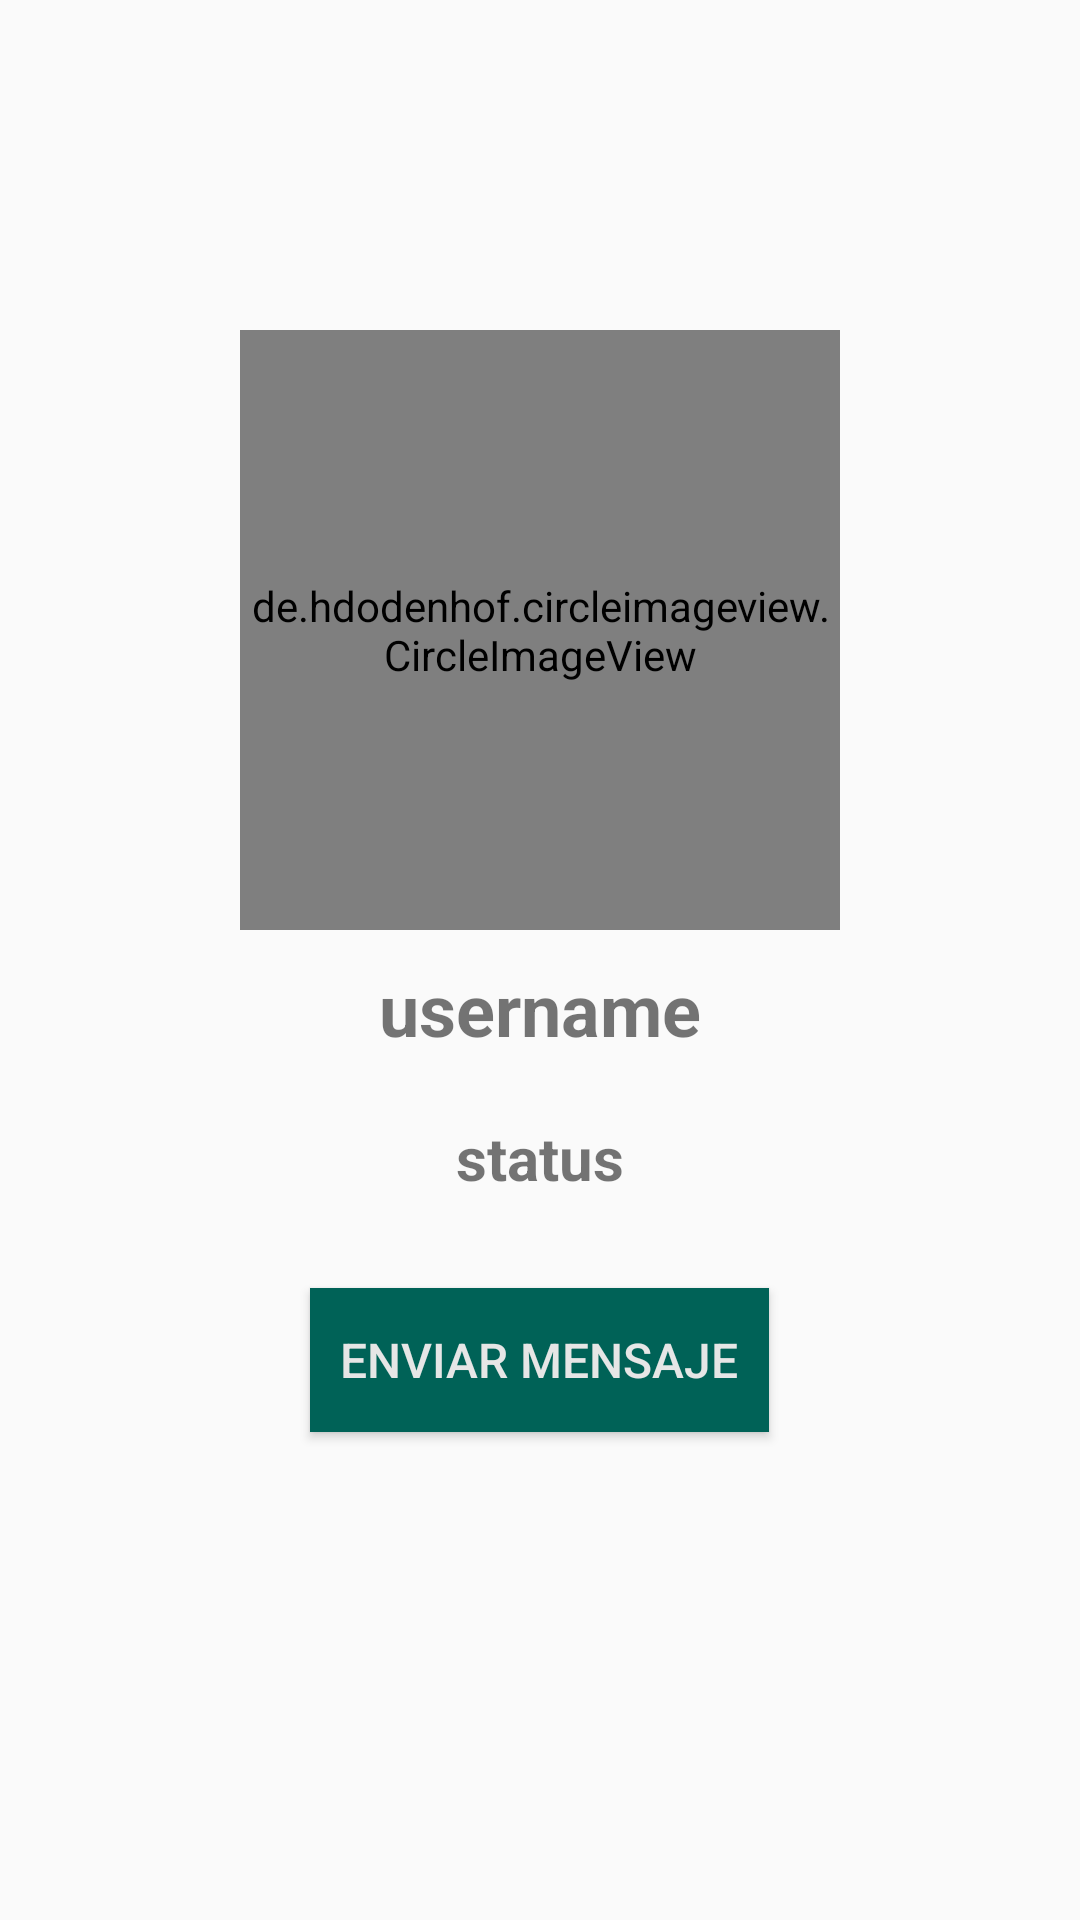

Android layout source for this screen:
<!-- AndroidManifest.xml: application theme AppTheme -->
<!-- res/layout/activity_profile.xml -->
<?xml version="1.0" encoding="utf-8"?>
<RelativeLayout xmlns:android="http://schemas.android.com/apk/res/android"
    xmlns:app="http://schemas.android.com/apk/res-auto"
    xmlns:tools="http://schemas.android.com/tools"
    android:layout_width="match_parent"
    android:layout_height="match_parent"
    android:background="@drawable/profile_activity"
    tools:context=".ProfileActivity">

    <de.hdodenhof.circleimageview.CircleImageView
        android:id="@+id/visit_profile_image"
        android:layout_width="200dp"
        android:layout_height="200dp"
        android:layout_alignParentTop="true"
        android:layout_centerHorizontal="true"
        android:layout_marginTop="110dp"
        android:scaleType="centerCrop"
        android:src="@drawable/profile_image"
        app:civ_border_color="@color/colorPrimary"
        app:civ_border_width="2dp" />

    <TextView
        android:id="@+id/visit_user_name"
        android:layout_width="match_parent"
        android:layout_height="wrap_content"
        android:layout_below="@id/visit_profile_image"
        android:layout_marginTop="10dp"
        android:text="username"
        android:textAlignment="center"
        android:textSize="24sp"
        android:textStyle="bold" />

    <TextView
        android:id="@+id/visit_profile_status"
        android:layout_width="match_parent"
        android:layout_height="wrap_content"
        android:layout_below="@id/visit_user_name"
        android:layout_marginTop="20dp"
        android:text="status"
        android:textAlignment="center"
        android:textSize="20sp"
        android:textStyle="bold" />

    <Button
        android:id="@+id/send_message_request_button"
        android:layout_width="wrap_content"
        android:layout_height="wrap_content"
        android:layout_below="@id/visit_profile_status"
        android:layout_centerHorizontal="true"
        android:layout_marginTop="30dp"
        android:background="@drawable/buttons"
        android:padding="10dp"
        android:text="Enviar mensaje"
        android:textColor="@color/colorAccent"
        android:textSize="16sp" />

    <Button
        android:id="@+id/decline_message_request_button"
        android:layout_width="wrap_content"
        android:layout_height="wrap_content"
        android:layout_below="@id/send_message_request_button"
        android:layout_centerHorizontal="true"
        android:layout_marginTop="6dp"
        android:background="@drawable/buttons"
        android:padding="10dp"
        android:text="Cancelar solicitud"
        android:textColor="@color/colorAccent"
        android:textSize="16sp"
        android:visibility="invisible" />

</RelativeLayout>
<!-- resources referenced by this layout -->
<resources>
  <color name="colorAccent">#E6E6E6</color>
  <color name="colorPrimary">#006257</color>
  <!-- drawable buttons (drawable) -->
  <?xml version="1.0" encoding="utf-8"?>
  <shape xmlns:android="http://schemas.android.com/apk/res/android">
  
      <solid android:color="@color/colorPrimary"></solid>
  
  
  </shape>
  <style name="AppTheme" parent="Theme.AppCompat.Light.NoActionBar">
          <item name="colorPrimary">#006257</item>
          <item name="colorPrimaryDark">#005048</item>
          <item name="colorPrimaryLight">#009080</item>
          <item name="colorAccent">#E6E6E6</item>
          <item name="backgroundColor">#fcfcfc</item>
          <item name="cardBackground">#fff</item>
          <item name="textColor">#808080</item>
          <item name="tintColor">#000</item>
          <item name="buttonColor">#fff</item>
          <item name="android:windowAnimationStyle">@style/windowAnimationTransition</item>
          <item name="android:windowContentTransitions">true</item>
      </style>
  <style name="windowAnimationTransition">
          <item name="android:windowEnterAnimation">@android:anim/fade_in</item>
          <item name="android:windowExitAnimation">@android:anim/fade_out</item>
      </style>
</resources>
